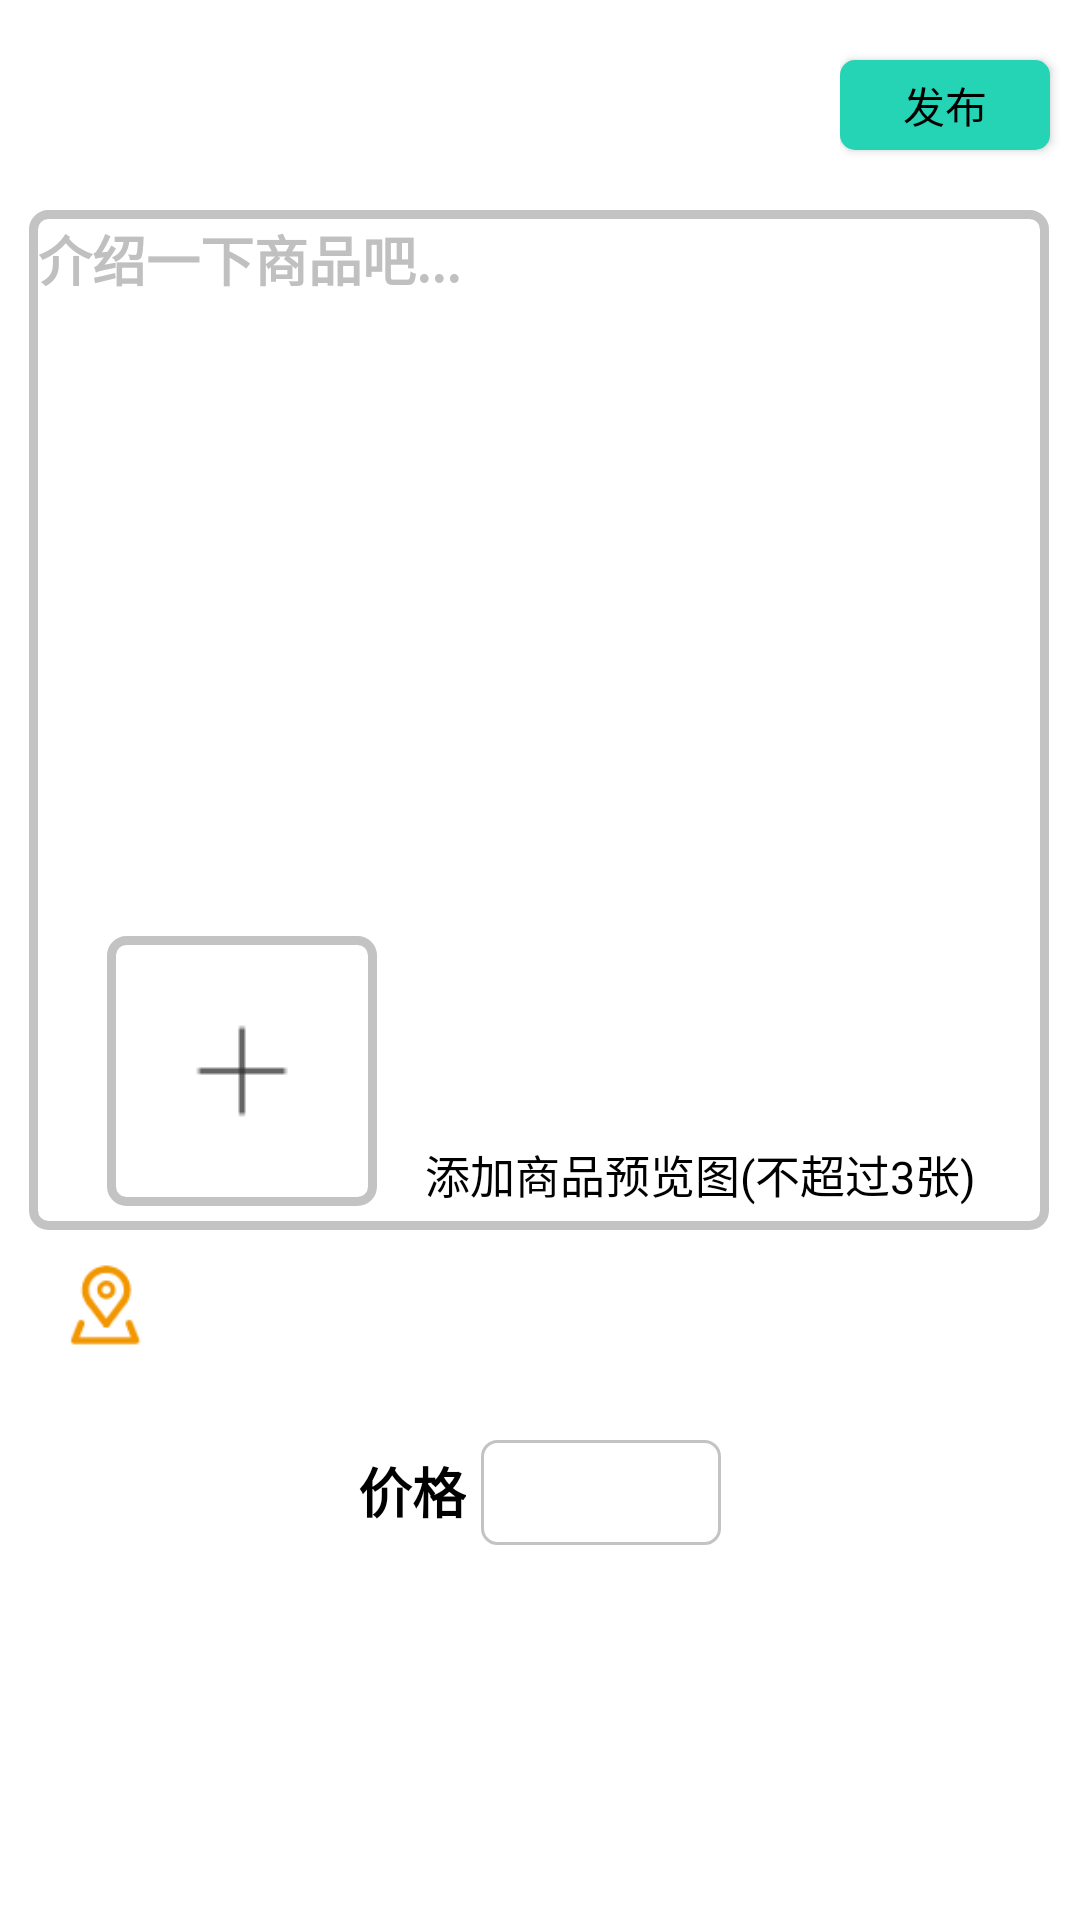

This screen was rendered from an Android layout file. Write that file and the resources it references.
<!-- AndroidManifest.xml: application theme Theme.AppCompat.NoActionBar -->
<!-- res/layout/fragment_release.xml -->
<?xml version="1.0" encoding="utf-8"?>
<LinearLayout xmlns:android="http://schemas.android.com/apk/res/android"
    xmlns:tools="http://schemas.android.com/tools"
    android:layout_width="match_parent"
    android:layout_height="match_parent"
    xmlns:app="http://schemas.android.com/apk/res-auto"
    android:background="@color/white"
    android:orientation="vertical"
    tools:context=".UI.Fragment.PublishProductActivity">

    <LinearLayout
        android:id="@+id/linearLayout2"
        android:layout_width="wrap_content"
        android:layout_gravity="right"
        android:layout_height="70dp"
        android:orientation="horizontal"
        tools:ignore="RtlHardcoded">

        <Button
            android:id="@+id/publish_product_submit"
            android:layout_width="70dp"
            android:layout_height="wrap_content"
            android:layout_marginTop="20dp"
            android:layout_marginBottom="20dp"
            android:layout_marginEnd="10dp"
            android:background="@drawable/publish_btn"
            android:text="@string/publish_submit"
            android:textColor="@color/black" />

    </LinearLayout>

    <LinearLayout
        android:layout_width="match_parent"
        android:layout_height="wrap_content">
        <androidx.constraintlayout.widget.ConstraintLayout
            android:layout_width="match_parent"
            android:layout_height="wrap_content"
            tools:ignore="UselessParent">
            <EditText
                android:id="@+id/publish_product_text"
                android:layout_width="340dp"
                android:layout_height="340dp"
                android:background="@drawable/publish_text"
                android:gravity="top"
                android:hint="@string/publish_des_tips"
                android:textColorHint="@color/silver"
                android:maxLines="6"
                android:padding="3dp"
                android:textColor="@color/black"
                android:textSize="18dp"
                android:textStyle="bold"
                android:importantForAutofill="no"
                android:inputType="text"
                tools:ignore="MissingConstraints"
                app:layout_constraintEnd_toEndOf="parent"
                app:layout_constraintHorizontal_bias="0.49"
                app:layout_constraintStart_toStartOf="parent"
                app:layout_constraintVertical_bias="0.033"/>

            <ImageView
                android:id="@+id/publish_product_img1"
                android:layout_width="90dp"
                android:layout_height="90dp"
                android:background="@drawable/publish_text"
                android:scaleType="centerInside"
                android:src="@drawable/publish_product_add_img"
                app:layout_constraintBottom_toBottomOf="@+id/publish_product_text"
                app:layout_constraintEnd_toEndOf="parent"
                app:layout_constraintHorizontal_bias="0.132"
                app:layout_constraintStart_toStartOf="parent"
                app:layout_constraintTop_toTopOf="@+id/publish_product_text"
                app:layout_constraintVertical_bias="0.968"
                tools:ignore="MissingConstraints" />

            <ImageView
                android:id="@+id/publish_product_img2"
                android:layout_width="90dp"
                android:layout_height="90dp"
                android:background="@drawable/publish_text"
                android:scaleType="centerInside"
                android:src="@drawable/publish_product_add_img"
                android:visibility="invisible"
                app:layout_constraintBottom_toBottomOf="parent"
                app:layout_constraintEnd_toEndOf="parent"
                app:layout_constraintHorizontal_bias="0.108"
                app:layout_constraintStart_toEndOf="@+id/publish_product_img1"
                app:layout_constraintTop_toTopOf="parent"
                app:layout_constraintVertical_bias="0.97"
                tools:ignore="MissingConstraints" />

            <ImageView
                android:id="@+id/publish_product_img3"
                android:layout_width="90dp"
                android:layout_height="90dp"
                android:background="@drawable/publish_text"
                android:scaleType="centerInside"
                android:src="@drawable/publish_product_add_img"
                android:visibility="invisible"
                tools:ignore="MissingConstraints"
                app:layout_constraintBottom_toBottomOf="@+id/publish_product_text"
                app:layout_constraintEnd_toEndOf="parent"
                app:layout_constraintHorizontal_bias="0.25"
                app:layout_constraintStart_toEndOf="@+id/publish_product_img2"
                app:layout_constraintTop_toTopOf="@+id/publish_product_text"
                app:layout_constraintVertical_bias="0.97"/>

            <TextView
                android:id="@+id/publish_product_tips"
                android:layout_width="wrap_content"
                android:layout_height="wrap_content"
                android:layout_marginStart="16dp"
                android:text="@string/publish_add_img_tips"
                android:textColor="@color/black"
                android:textSize="15dp"
                tools:ignore="MissingConstraints"
                app:layout_constraintBottom_toBottomOf="@+id/publish_product_text"
                app:layout_constraintStart_toEndOf="@+id/publish_product_img1"
                app:layout_constraintTop_toTopOf="@+id/publish_product_text"
                app:layout_constraintVertical_bias="0.976" />
        </androidx.constraintlayout.widget.ConstraintLayout>
    </LinearLayout>

    <LinearLayout
        android:layout_width="match_parent"
        android:layout_height="50dp"
        android:orientation="horizontal">
        <ImageView
            android:id="@+id/imageView2"
            android:layout_width="30dp"
            android:layout_height="30dp"
            android:layout_marginTop="10dp"
            android:layout_marginStart="20dp"
            android:src="@drawable/location_image" />

        <TextView
            android:id="@+id/publish_product_current_location"
            android:layout_width="320dp"
            android:layout_height="24dp"
            android:layout_marginTop="16dp"
            android:hint="@string/publish_location_text"
            android:textColor="@color/black" />
    </LinearLayout>

    <LinearLayout
        android:layout_width="match_parent"
        android:layout_height="50dp"
        android:layout_marginTop="10dp"
        android:focusable="true"
        android:focusableInTouchMode="true"
        android:gravity="center_horizontal">

        <TextView
            android:layout_width="wrap_content"
            android:layout_height="wrap_content"
            android:layout_marginTop="10dp"
            android:text="@string/publish_price_tips"
            android:textSize="18dp"
            android:textStyle="bold"
            android:textColor="@color/black"/>

        <EditText
            android:id="@+id/publish_product_price"
            android:layout_width="80dp"
            android:layout_height="35dp"
            android:layout_marginLeft="5dp"
            android:layout_marginTop="10dp"
            android:textColor="@color/black"
            android:background="@drawable/price_text"
            android:inputType="number" />

    </LinearLayout>

</LinearLayout>
<!-- resources referenced by this layout -->
<resources>
  <color name="black">#FF000000</color>
  <color name="silver">#C0C0C0</color>
  <color name="white">#FFFFFFFF</color>
  <!-- drawable location_image: png bitmap (drawable, 1265 bytes) -->
  <!-- drawable price_text (drawable) -->
  <?xml version="1.0" encoding="utf-8"?>
  <shape xmlns:android="http://schemas.android.com/apk/res/android">
      <corners android:radius="5dp" />
      <stroke android:color="@color/grey"
          android:width="1dp" />
      <solid android:color="@color/white" />
  </shape>
  <!-- drawable publish_btn (drawable) -->
  <?xml version="1.0" encoding="utf-8"?>
  <shape xmlns:android="http://schemas.android.com/apk/res/android">
      <solid android:color="@color/light_green" />
      <corners android:radius="5dp" />
  </shape>
  <!-- drawable publish_product_add_img: png bitmap (drawable, 204 bytes) -->
  <!-- drawable publish_text (drawable) -->
  <?xml version="1.0" encoding="utf-8"?>
  <shape xmlns:android="http://schemas.android.com/apk/res/android">
      <corners android:radius="5dp" />
      <stroke android:color="@color/grey"
          android:width="3dp" />
      <solid android:color="@color/white" />
  </shape>
  <string name="publish_add_img_tips">添加商品预览图(不超过3张)</string>
  <string name="publish_des_tips">介绍一下商品吧...</string>
  <string name="publish_location_text">无法获取位置信息,请检查手机定位是否开启</string>
  <string name="publish_price_tips">价格</string>
  <string name="publish_submit">发布</string>
  <color name="grey">#C3C3C3</color>
  <color name="light_green">#24D4B4</color>
</resources>
